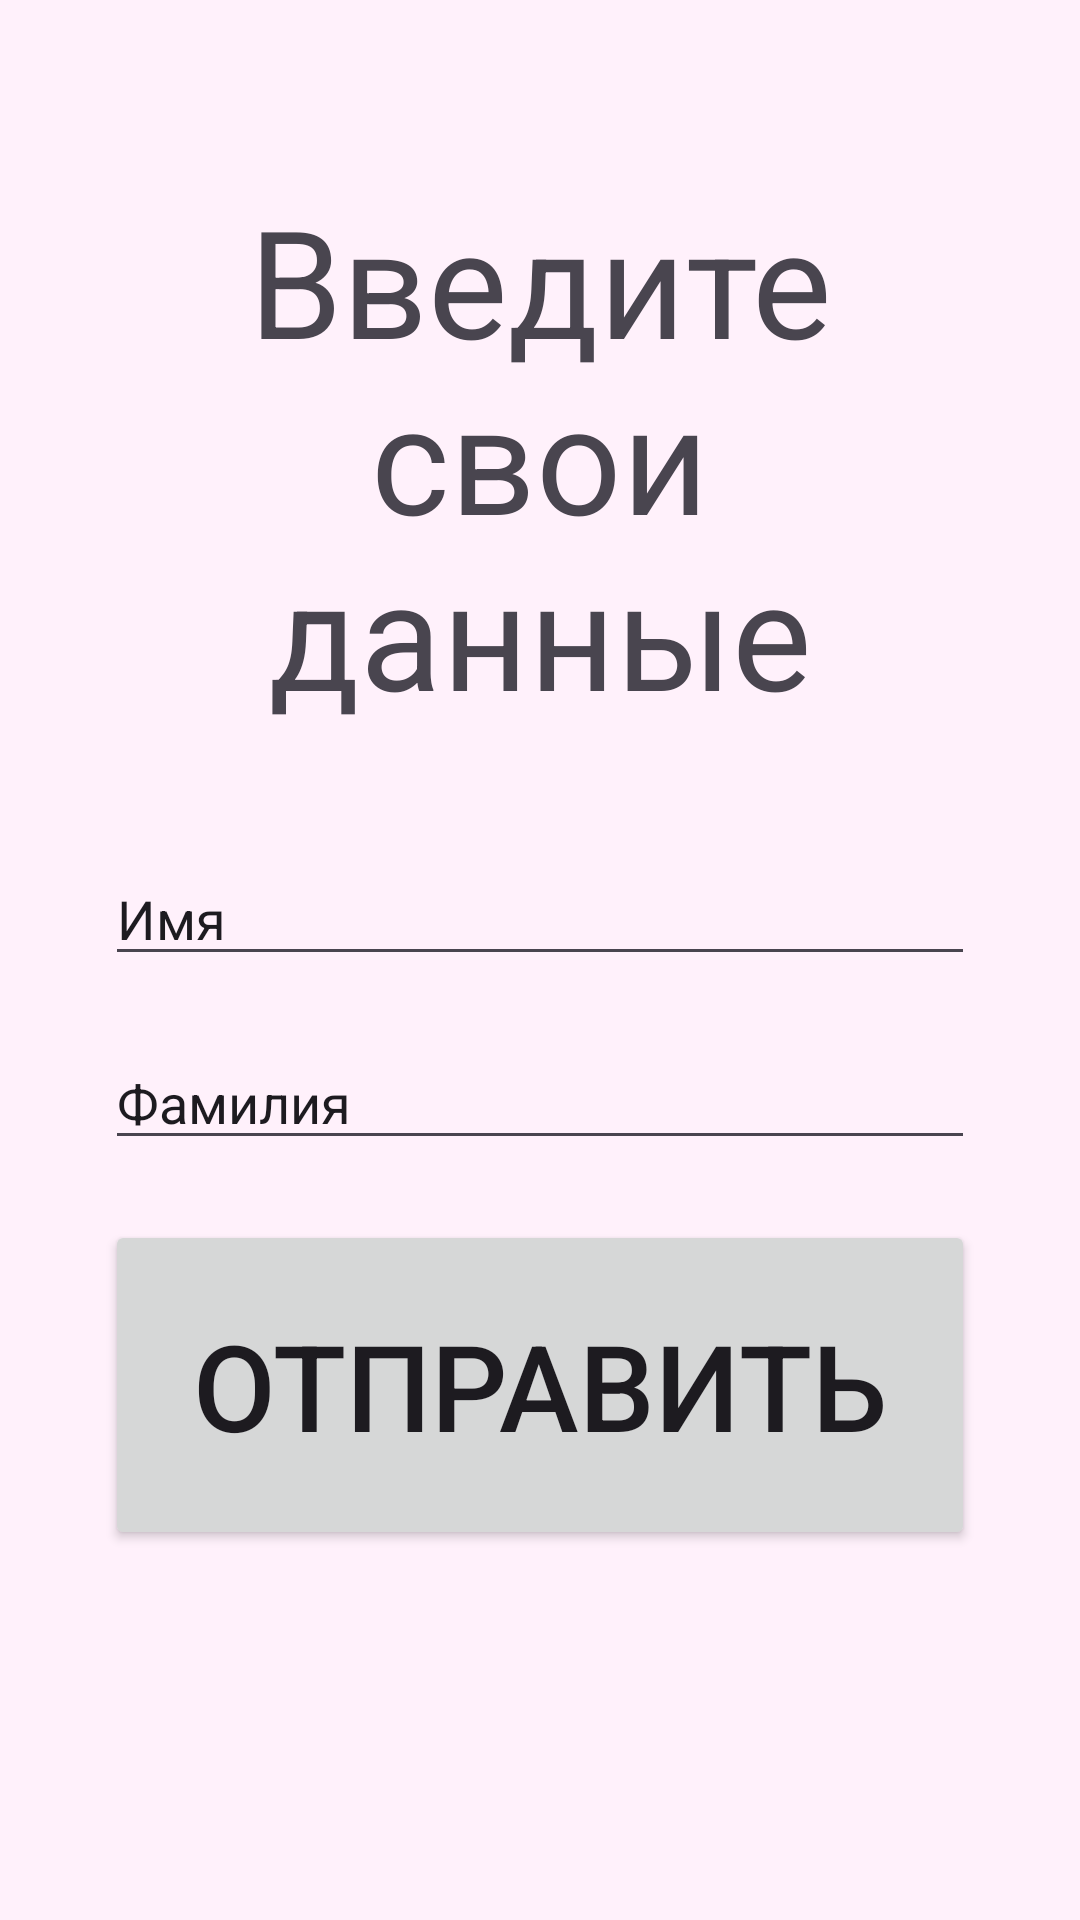

The Android layout XML behind this screen, and the referenced resources:
<!-- AndroidManifest.xml: application theme Theme.PronunciationTrainer -->
<!-- res/layout/fragment_userdata.xml -->
<?xml version="1.0" encoding="utf-8"?>
<LinearLayout xmlns:android="http://schemas.android.com/apk/res/android"
    xmlns:app="http://schemas.android.com/apk/res-auto"
    xmlns:tools="http://schemas.android.com/tools"
    style="@style/main_layout"
    android:layout_width="match_parent"
    android:layout_height="match_parent"
    android:orientation="vertical"
    tools:context=".ui.fragment.UserDataFragment">

    <LinearLayout
        android:layout_width="match_parent"
        android:layout_height="match_parent"
        android:orientation="vertical">

        <TextView
            style="@style/header"
            android:layout_width="match_parent"
            android:layout_height="wrap_content"
            android:text="Введите свои данные"
            android:textSize="50sp" />

        <Space
            android:layout_width="match_parent"
            android:layout_height="40dp" />

        <EditText
            android:id="@+id/editFirstName"
            android:layout_width="match_parent"
            android:layout_height="wrap_content"
            android:ems="10"
            android:inputType="text"
            android:text="Имя" />

        <Space
            android:layout_width="match_parent"
            android:layout_height="20dp" />

        <EditText
            android:id="@+id/editSecondName"
            android:layout_width="match_parent"
            android:layout_height="wrap_content"
            android:ems="10"
            android:inputType="text"
            android:text="Фамилия" />

        <Space
            android:layout_width="match_parent"
            android:layout_height="20dp" />

        <Button
            android:id="@+id/button"
            style="@style/main"
            android:layout_width="match_parent"
            android:layout_height="110dp"
            android:text="Отправить"
            android:textSize="40sp" />
    </LinearLayout>
</LinearLayout>
<!-- resources referenced by this layout -->
<resources>
  <style name="header">
          <item name="android:textSize">32sp</item>
          <item name="android:textAlignment">center</item>
      </style>
  <style name="main">
          <item name="android:textSize">24sp</item>
      </style>
  <style name="main_layout">
          <item name="android:paddingLeft">35dp</item>
          <item name="android:paddingTop">60dp</item>
          <item name="android:paddingRight">35dp</item>
          <item name="android:paddingBottom">60dp</item>
          <item name="android:background">@color/background</item>
      </style>
  <style name="Theme.PronunciationTrainer" parent="Base.Theme.PronunciationTrainer" />
  <color name="background">#FFF1FB</color>
  <style name="Base.Theme.PronunciationTrainer" parent="Theme.Material3.DayNight.NoActionBar">
          
          
      </style>
</resources>
